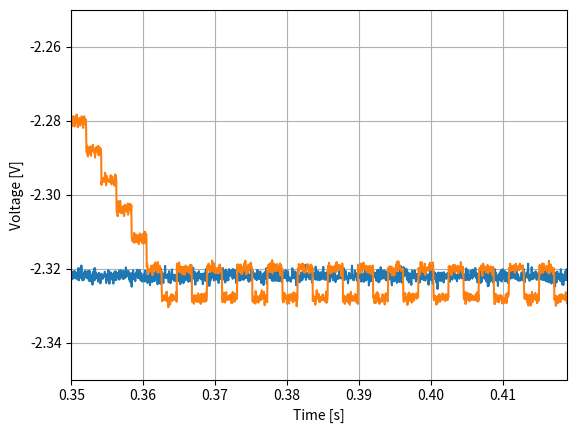

This chart was generated by the following Python code:
import matplotlib.pyplot as plt
# -*- coding: utf-8 -*-
import numpy as np



vin = [-2.322]*1400 + np.random.normal(0, 0.001, 1400)
start = -0.35
step = 5*10**(-5)

t = np.arange(-start, -start + step * 1400, step)


clock = 5*0.002
number = t[-1]/clock

upstep = 0.008

vout = np.zeros(len(t))

for i in range(42):
	vout[i] = -2.28+ np.random.normal(0, 0.0008, 1)
	vout[i+42] = -2.28 -upstep + np.random.normal(0, 0.0008, 1)
	vout[i+2*42] = -2.28 -2*upstep+ np.random.normal(0, 0.0008, 1)
	vout[i+3*42] = -2.28 -3*upstep+ np.random.normal(0, 0.0008, 1)
	vout[i+4*42] = -2.28 -4*upstep+ np.random.normal(0, 0.0008, 1)
	vout[i+5*42] = -2.28 -5*upstep+ np.random.normal(0, 0.0008, 1)
	vout[i+6*42] = -2.28 -6*upstep+ np.random.normal(0, 0.0008, 1)
	vout[i+7*42] = -2.28 -5*upstep+ np.random.normal(0, 0.0008, 1)
	vout[i+8*42] = -2.28 -6*upstep+ np.random.normal(0, 0.0008, 1)
	vout[i+9*42] = -2.28 -5*upstep+ np.random.normal(0, 0.0008, 1)
	vout[i+10*42] = -2.28 -6*upstep+ np.random.normal(0, 0.0008, 1)
	vout[i+11*42] = -2.28 -5*upstep+ np.random.normal(0, 0.0008, 1)
	vout[i+12*42] = -2.28 -6*upstep+ np.random.normal(0, 0.0008, 1)
	vout[i+13*42] = -2.28 -5*upstep+ np.random.normal(0, 0.0008, 1)
	vout[i+14*42] = -2.28 -6*upstep+ np.random.normal(0, 0.0008, 1)
	vout[i+15*42] = -2.28 -5*upstep+ np.random.normal(0, 0.0008, 1)
	vout[i+16*42] = -2.28 -6*upstep+ np.random.normal(0, 0.0008, 1)
	vout[i+17*42] = -2.28 -5*upstep+ np.random.normal(0, 0.0008, 1)
	vout[i+18*42] = -2.28 -6*upstep+ np.random.normal(0, 0.0008, 1)
	vout[i+19*42] = -2.28 -5*upstep+ np.random.normal(0, 0.0008, 1)
	vout[i+20*42] = -2.28 -6*upstep+ np.random.normal(0, 0.0008, 1)
	vout[i+21*42] = -2.28 -5*upstep+ np.random.normal(0, 0.0008, 1)
	vout[i+22*42] = -2.28 -6*upstep+ np.random.normal(0, 0.0008, 1)
	vout[i+23*42] = -2.28 -5*upstep+ np.random.normal(0, 0.0008, 1)
	vout[i+24*42] = -2.28 -6*upstep+ np.random.normal(0, 0.0008, 1)
	vout[i+25*42] = -2.28 -5*upstep+ np.random.normal(0, 0.0008, 1)
	vout[i+26*42] = -2.28 -6*upstep+ np.random.normal(0, 0.0008, 1)
	vout[i+27*42] = -2.28 -5*upstep+ np.random.normal(0, 0.0008, 1)
	vout[i+28*42] = -2.28 -6*upstep+ np.random.normal(0, 0.0008, 1)
	vout[i+29*42] = -2.28 -5*upstep+ np.random.normal(0, 0.0008, 1)
	vout[i+30*42] = -2.28 -6*upstep+ np.random.normal(0, 0.0008, 1)
	vout[i+31*42] = -2.28 -5*upstep+ np.random.normal(0, 0.0008, 1)
	vout[i+32*42] = -2.28 -6*upstep+ np.random.normal(0, 0.0008, 1)
	


plt.figure("ciao")
plt.grid(True)

plt.xlabel("Time [s]")
plt.ylabel("Voltage [V]")
 
plt.plot(t,vin)
plt.plot(t,vout)
plt.xlim(0.35,0.419)
plt.ylim(-2.35,-2.25)

plt.savefig("good.png")

